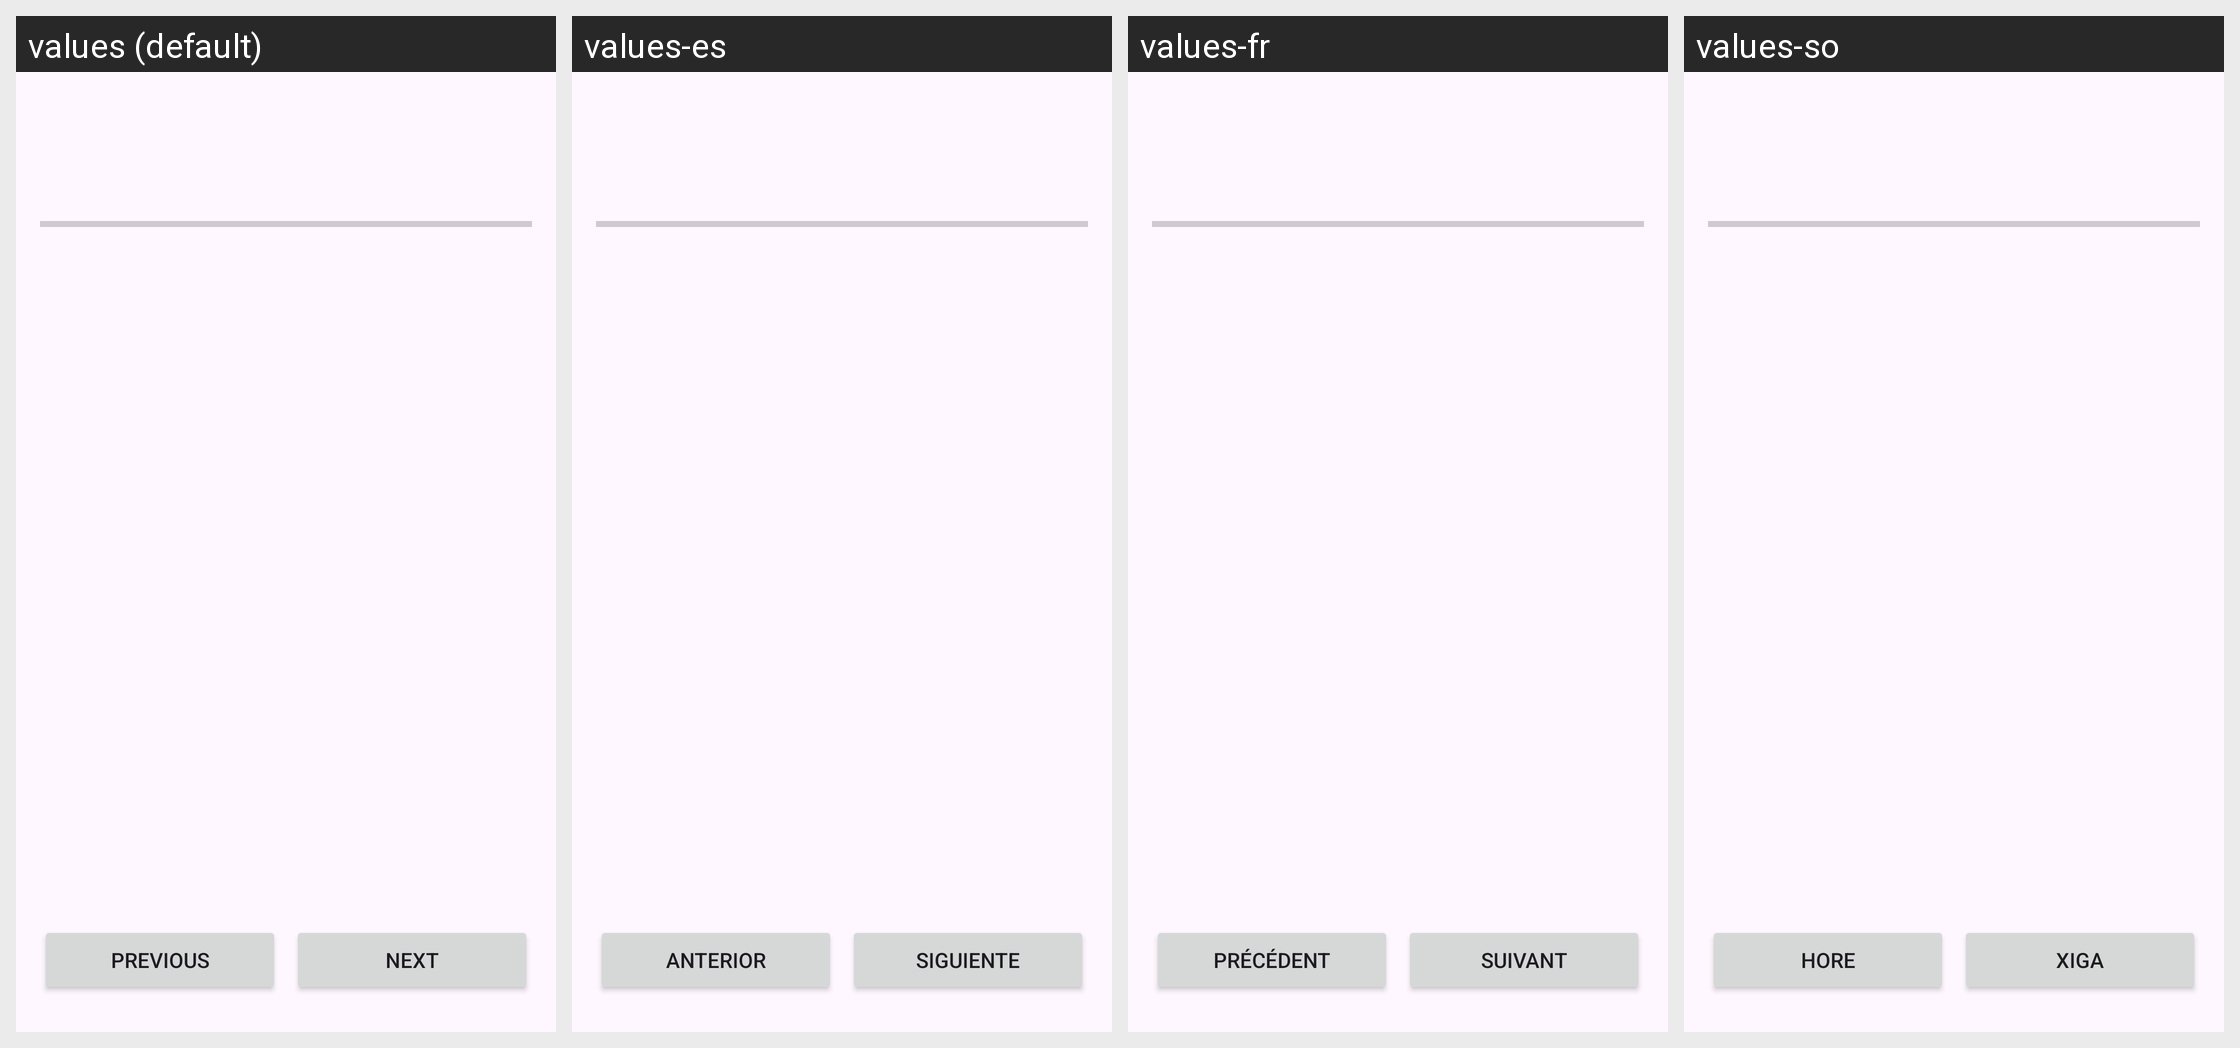

Translations of the strings shown on this Android screen, per locale in the grid:
Android screen res/layout/fragment_survey_wizard.xml rendered under 4 locales, left to right: values (default), values-es, values-fr, values-so. Device: Nexus 5 (rendered at 1080×1920; each locale shown at half size, 540×960, under a caption strip naming it); theme Theme.MyPlanetLite.
Other locales in the repository, not shown: values-ar, values-hi, values-ne, values-pt.
Strings drawn on this screen, with the default value and each locale's value (text and hints the layout hard-codes, and strings that could not be matched under every locale, appear in the picture but are not listed):

dashboard_survey_wizard_previous
  values: Previous
  values-es: Anterior
  values-fr: Précédent
  values-so: Hore

dashboard_survey_wizard_next
  values: Next
  values-es: Siguiente
  values-fr: Suivant
  values-so: Xiga
